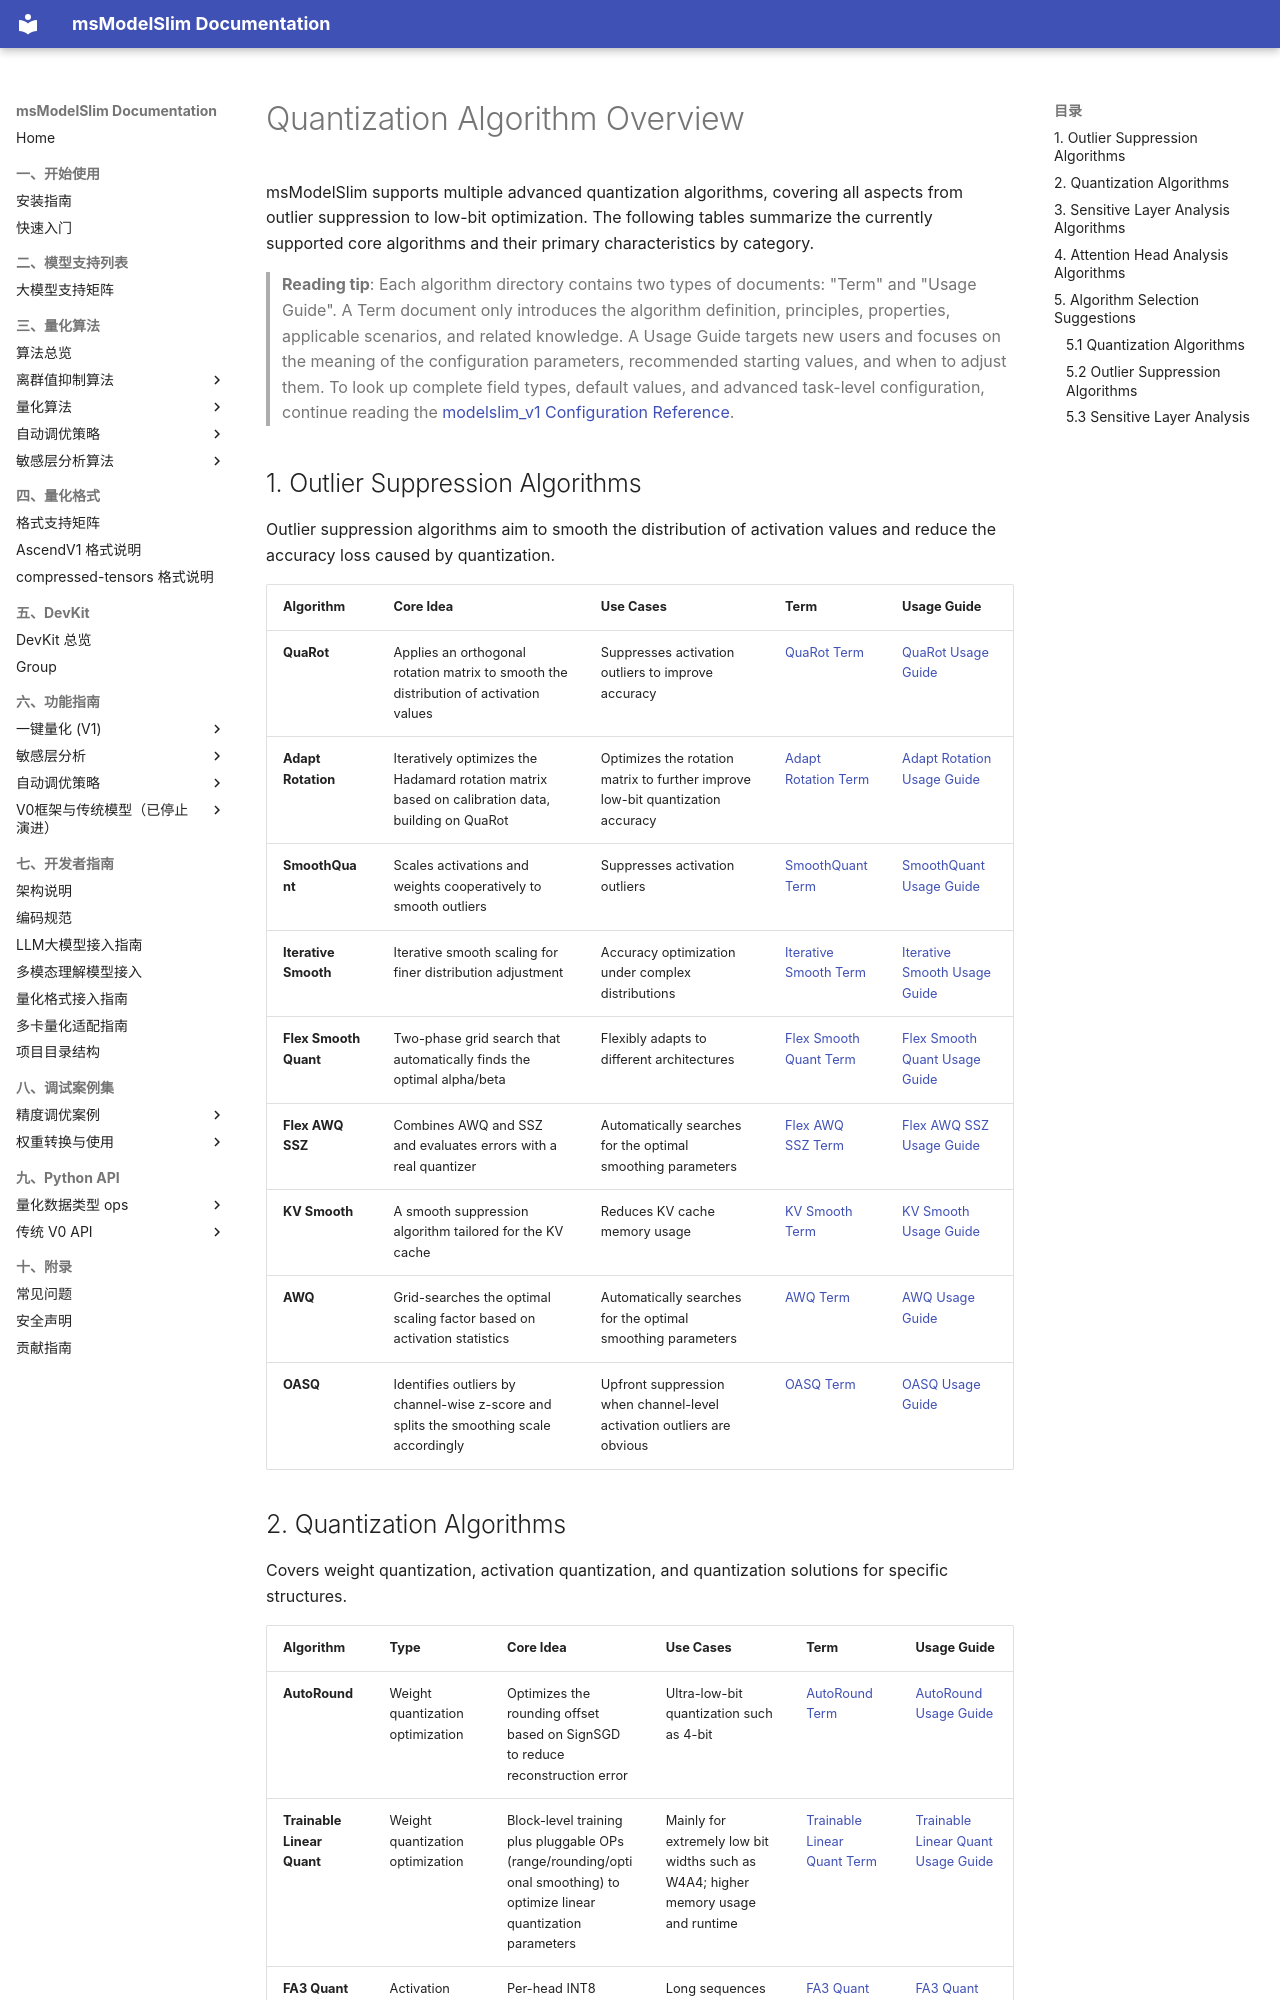

repository: Ascend/msmodelslim · page: en/knowledge_base/quantization_algorithms/index.html · generator: mkdocs

# Quantization Algorithm Overview

msModelSlim supports multiple advanced quantization algorithms, covering all aspects from outlier suppression to low-bit optimization. The following tables summarize the currently supported core algorithms and their primary characteristics by category.

> **Reading tip**: Each algorithm directory contains two types of documents: "Term" and "Usage Guide". A Term document only introduces the algorithm definition, principles, properties, applicable scenarios, and related knowledge. A Usage Guide targets new users and focuses on the meaning of the configuration parameters, recommended starting values, and when to adjust them. To look up complete field types, default values, and advanced task-level configuration, continue reading the [modelslim_v1 Configuration Reference](../../api_reference/config/quant/modelslim_v1.md).

## 1. Outlier Suppression Algorithms

Outlier suppression algorithms aim to smooth the distribution of activation values and reduce the accuracy loss caused by quantization.

| Algorithm | Core Idea | Use Cases | Term | Usage Guide |
| :--- | :--- | :--- | :--- | :--- |
| **QuaRot** | Applies an orthogonal rotation matrix to smooth the distribution of activation values | Suppresses activation outliers to improve accuracy | [QuaRot Term](quarot/term_quarot.md) | [QuaRot Usage Guide](quarot/usage_quarot.md) |
| **Adapt Rotation** | Iteratively optimizes the Hadamard rotation matrix based on calibration data, building on QuaRot | Optimizes the rotation matrix to further improve low-bit quantization accuracy | [Adapt Rotation Term](adapt_rotation/term_adapt_rotation.md) | [Adapt Rotation Usage Guide](adapt_rotation/usage_adapt_rotation.md) |
| **SmoothQuant** | Scales activations and weights cooperatively to smooth outliers | Suppresses activation outliers | [SmoothQuant Term](smooth_quant/term_smooth_quant.md) | [SmoothQuant Usage Guide](smooth_quant/usage_smooth_quant.md) |
| **Iterative Smooth** | Iterative smooth scaling for finer distribution adjustment | Accuracy optimization under complex distributions | [Iterative Smooth Term](iterative_smooth/term_iterative_smooth.md) | [Iterative Smooth Usage Guide](iterative_smooth/usage_iterative_smooth.md) |
| **Flex Smooth Quant** | Two-phase grid search that automatically finds the optimal alpha/beta | Flexibly adapts to different architectures | [Flex Smooth Quant Term](flex_smooth_quant/term_flex_smooth_quant.md) | [Flex Smooth Quant Usage Guide](flex_smooth_quant/usage_flex_smooth_quant.md) |
| **Flex AWQ SSZ** | Combines AWQ and SSZ and evaluates errors with a real quantizer | Automatically searches for the optimal smoothing parameters | [Flex AWQ SSZ Term](flex_awq_ssz/term_flex_awq_ssz.md) | [Flex AWQ SSZ Usage Guide](flex_awq_ssz/usage_flex_awq_ssz.md) |
| **KV Smooth** | A smooth suppression algorithm tailored for the KV cache | Reduces KV cache memory usage | [KV Smooth Term](kv_smooth/term_kv_smooth.md) | [KV Smooth Usage Guide](kv_smooth/usage_kv_smooth.md) |
| **AWQ** | Grid-searches the optimal scaling factor based on activation statistics | Automatically searches for the optimal smoothing parameters | [AWQ Term](awq_smooth/term_awq_smooth.md) | [AWQ Usage Guide](awq_smooth/usage_awq_smooth.md) |
| **OASQ** | Identifies outliers by channel-wise z-score and splits the smoothing scale accordingly | Upfront suppression when channel-level activation outliers are obvious | [OASQ Term](oasq/term_oasq.md) | [OASQ Usage Guide](oasq/usage_oasq.md) |
